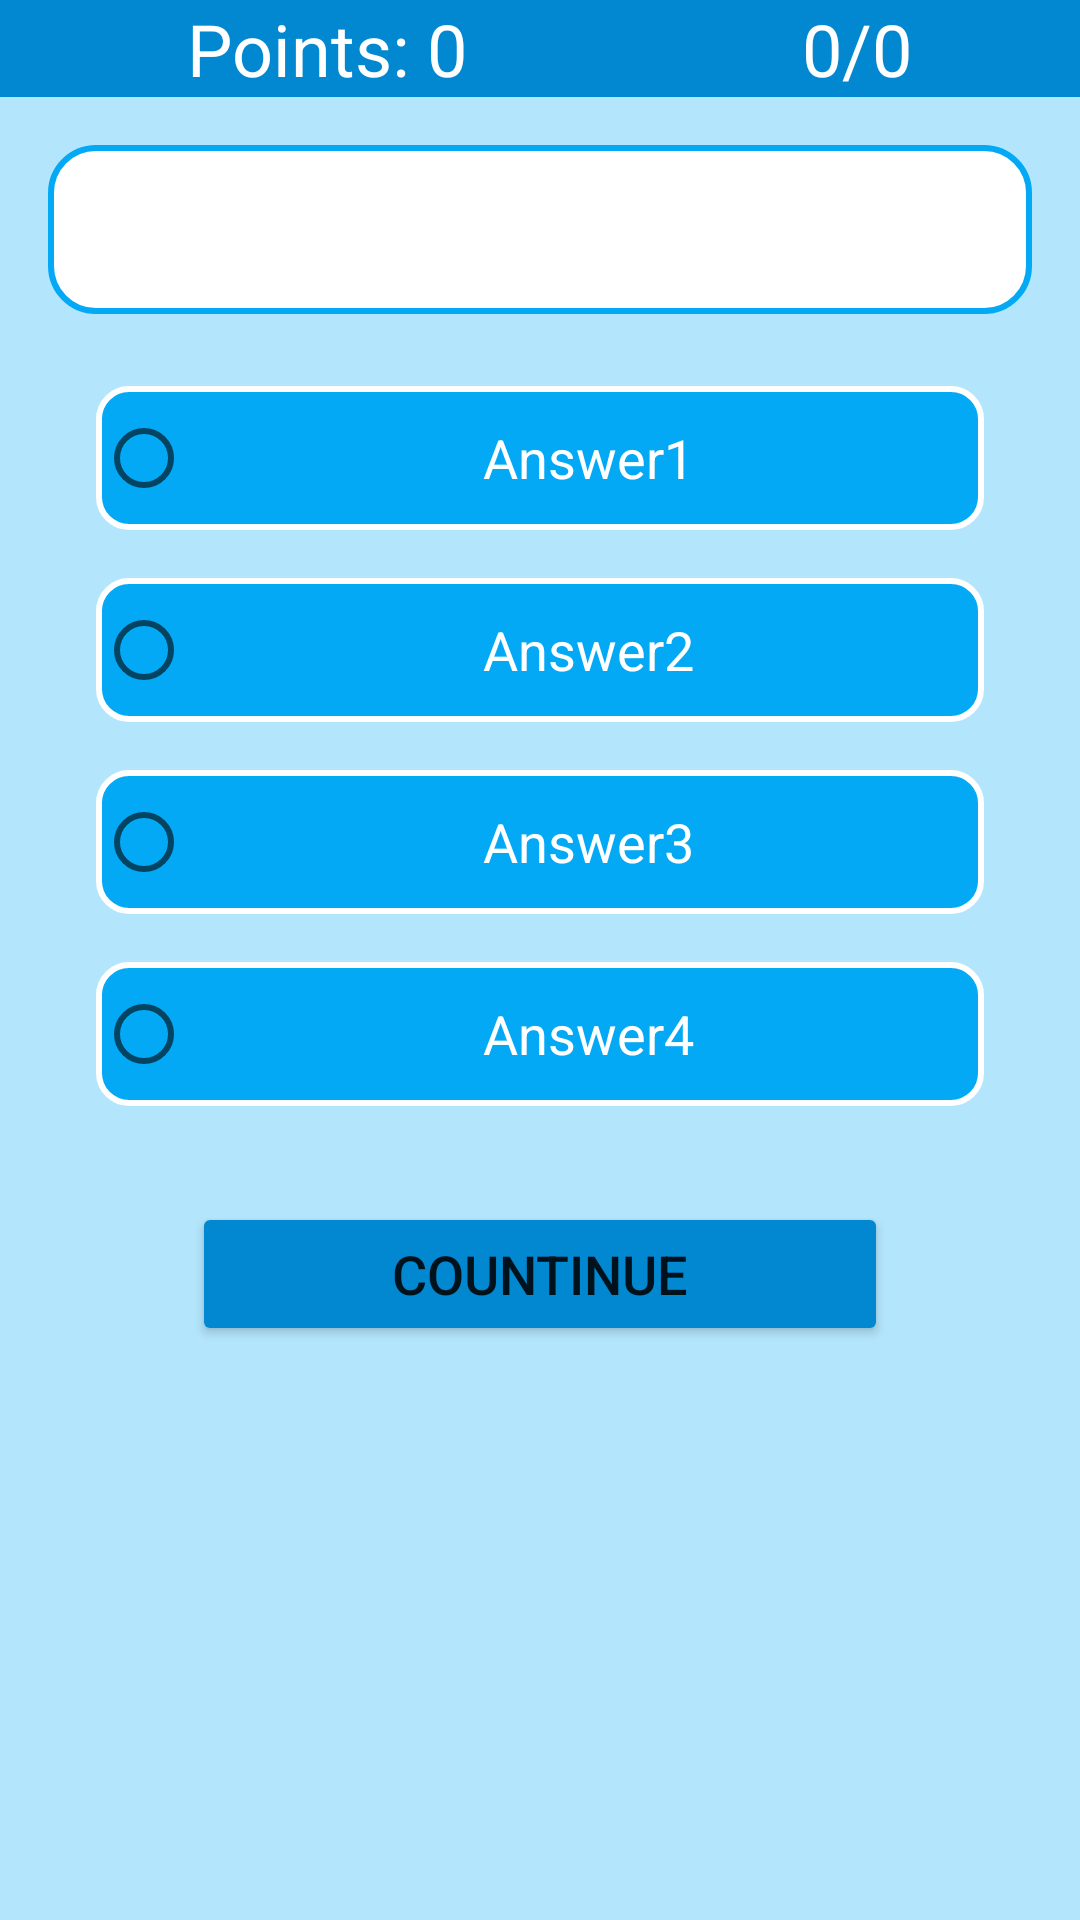

This screen was rendered from an Android layout file. Write that file and the resources it references.
<!-- AndroidManifest.xml: application theme Theme.QuizApp -->
<!-- res/layout/activity_quiz_questions.xml -->
<?xml version="1.0" encoding="utf-8"?>
<androidx.constraintlayout.widget.ConstraintLayout xmlns:android="http://schemas.android.com/apk/res/android"
    xmlns:app="http://schemas.android.com/apk/res-auto"
    xmlns:tools="http://schemas.android.com/tools"
    android:layout_width="match_parent"
    android:layout_height="match_parent"
    android:background="@color/light_primary_color"
    tools:context=".QuizQuestions">

    <ScrollView
        android:layout_width="match_parent"
        android:layout_height="0dp"
        app:layout_constraintBottom_toBottomOf="parent"
        app:layout_constraintEnd_toEndOf="parent"
        app:layout_constraintStart_toStartOf="parent"
        app:layout_constraintTop_toTopOf="parent">

        <LinearLayout
            android:layout_width="match_parent"
            android:layout_height="wrap_content"
            android:orientation="vertical">

            <LinearLayout
                android:id="@+id/linearLayout"
                android:layout_width="match_parent"
                android:layout_height="wrap_content"
                android:background="@color/dark_primary_color"
                android:orientation="horizontal">

                <TextView
                    android:id="@+id/twPoints"
                    android:layout_width="wrap_content"
                    android:layout_height="wrap_content"
                    android:layout_weight="1"
                    android:gravity="center"
                    android:text=" Points: 0"
                    android:textColor="@color/text_icons"
                    android:textSize="24sp" />

                <TextView
                    android:id="@+id/twCurrent"
                    android:layout_width="wrap_content"
                    android:layout_height="wrap_content"
                    android:layout_weight="1"
                    android:gravity="center"
                    android:text="0/0"
                    android:textColor="@color/text_icons"
                    android:textSize="24sp"/>

            </LinearLayout>

            <TextView
                android:id="@+id/twQuestion"
                android:layout_width="match_parent"
                android:layout_height="wrap_content"
                android:layout_marginStart="16dp"
                android:layout_marginLeft="16dp"
                android:layout_marginTop="16dp"
                android:layout_marginEnd="16dp"
                android:layout_marginRight="16dp"
                android:background="@drawable/roundstyle"
                android:padding="16sp"
                android:textColor="@color/primary_color"
                android:textSize="18sp"
                app:layout_constraintEnd_toEndOf="parent"
                app:layout_constraintHorizontal_bias="0.0"
                app:layout_constraintStart_toStartOf="parent"
                app:layout_constraintTop_toBottomOf="@+id/linearLayout" />

            <RadioGroup
                android:id="@+id/radioGroup"
                android:layout_width="match_parent"
                android:layout_height="wrap_content"
                android:layout_marginStart="32dp"
                android:layout_marginLeft="32dp"
                android:layout_marginTop="24dp"
                android:layout_marginEnd="32dp"
                android:layout_marginRight="32dp"
                android:gravity="center"
                app:layout_constraintEnd_toEndOf="parent"
                app:layout_constraintStart_toStartOf="parent"
                app:layout_constraintTop_toBottomOf="@+id/twQuestion">

                <RadioButton
                    android:id="@+id/rbAnswer1"
                    android:layout_width="match_parent"
                    android:layout_height="wrap_content"
                    android:layout_marginBottom="16dp"
                    android:background="@drawable/btn_border"
                    android:gravity="center"
                    android:text="Answer1"
                    android:textColor="@color/text_icons"
                    android:textSize="18sp" />

                <RadioButton
                    android:id="@+id/rbAnswer2"
                    android:layout_width="match_parent"
                    android:layout_height="wrap_content"
                    android:layout_marginBottom="16dp"
                    android:background="@drawable/btn_border"
                    android:gravity="center"
                    android:text="Answer2"
                    android:textColor="@color/text_icons"
                    android:textSize="18sp" />

                <RadioButton
                    android:id="@+id/rbAnswer3"
                    android:layout_width="match_parent"
                    android:layout_height="wrap_content"
                    android:layout_marginBottom="16dp"
                    android:background="@drawable/btn_border"
                    android:gravity="center"
                    android:text="Answer3"
                    android:textColor="@color/text_icons"
                    android:textSize="18sp" />

                <RadioButton
                    android:id="@+id/rbAnswer4"
                    android:layout_width="match_parent"
                    android:layout_height="wrap_content"
                    android:background="@drawable/btn_border"
                    android:gravity="center"
                    android:text="Answer4"
                    android:textColor="@color/text_icons"
                    android:textSize="18sp" />
            </RadioGroup>

            <Button
                android:id="@+id/btnNext"
                android:layout_width="match_parent"
                android:layout_height="wrap_content"
                android:layout_gravity="center"
                android:layout_marginStart="64sp"
                android:layout_marginLeft="64sp"
                android:layout_marginTop="32sp"
                android:layout_marginEnd="64sp"
                android:layout_marginRight="64sp"
                android:text="@string/countinue"
                android:textSize="18sp"
                app:backgroundTint="@color/dark_primary_color" />
        </LinearLayout>
    </ScrollView>



</androidx.constraintlayout.widget.ConstraintLayout>
<!-- resources referenced by this layout -->
<resources>
  <color name="dark_primary_color">#0288D1</color>
  <color name="light_primary_color">#B3E5FC</color>
  <color name="primary_color">#03A9F4</color>
  <color name="text_icons">#FFFFFFFF</color>
  <!-- drawable btn_border (drawable) -->
  <?xml version="1.0" encoding="utf-8"?>
  <shape xmlns:android="http://schemas.android.com/apk/res/android">
      <stroke android:color="@color/text_icons" android:width="2sp" />
      <solid android:color="@color/primary_color" />
      <corners android:radius="10sp" />
  </shape>
  <!-- drawable roundstyle (drawable) -->
  <?xml version="1.0" encoding="utf-8"?>
  <shape xmlns:android="http://schemas.android.com/apk/res/android" android:shape="rectangle">
      <stroke android:color="@color/primary_color" android:width="2sp" />
      <solid android:color="@color/text_icons" />
      <corners android:radius="15sp" />
  </shape>
  <string name="countinue">Countinue</string>
  <style name="Theme.QuizApp" parent="Theme.MaterialComponents.DayNight.DarkActionBar">
          
          <item name="colorPrimary">@color/primary_color</item>
          <item name="colorPrimaryVariant">@color/dark_primary_color</item>
          <item name="colorOnPrimary">@color/text_icons</item>
          
          <item name="colorSecondary">@color/light_primary_color</item>
          <item name="colorSecondaryVariant">@color/dark_primary_color</item>
          <item name="colorOnSecondary">@color/primary_text</item>
          
          <item name="android:statusBarColor" tools:targetApi="l">?attr/colorPrimaryVariant</item>
          
      </style>
  <color name="primary_text">#212121</color>
</resources>
